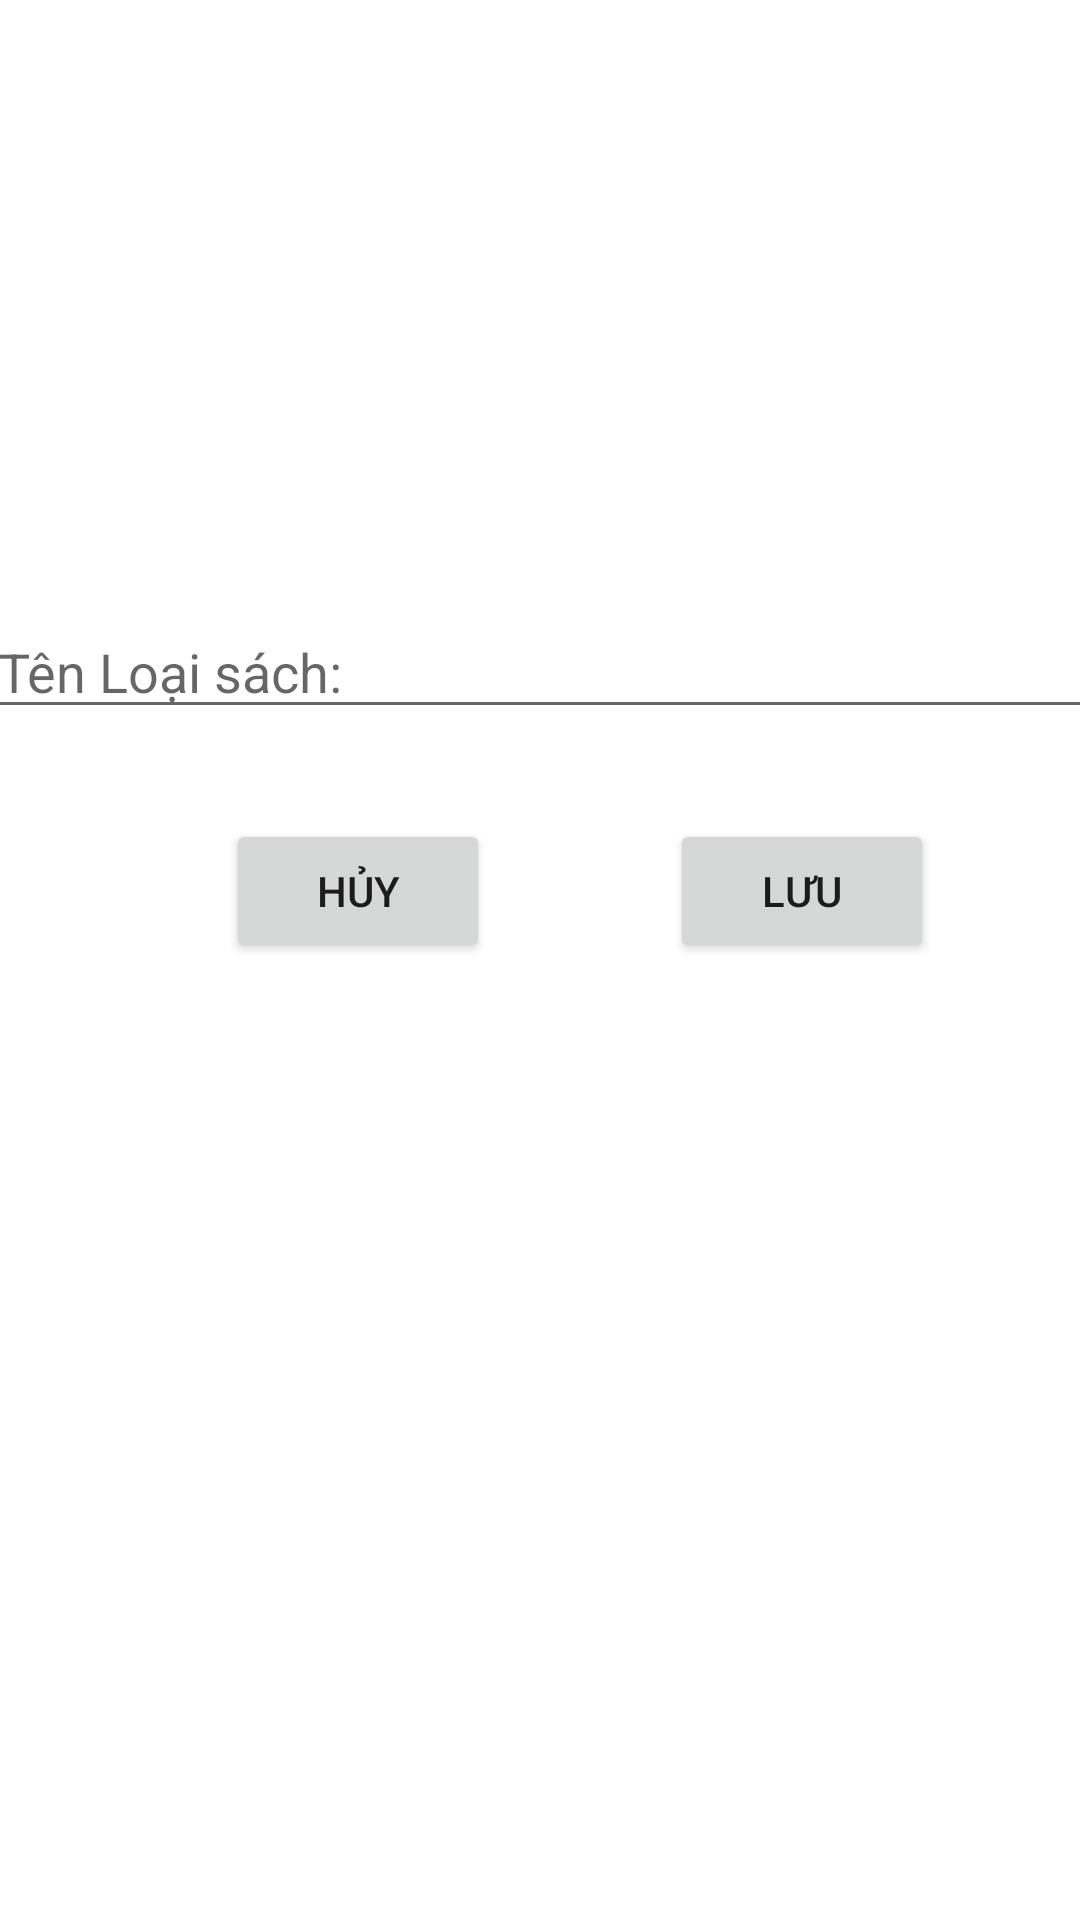

Produce the Android XML layout that renders to this screen, including the resource entries it uses.
<!-- AndroidManifest.xml: application theme Theme.Assm -->
<!-- res/layout/loaisach_update.xml -->
<?xml version="1.0" encoding="utf-8"?>
<androidx.constraintlayout.widget.ConstraintLayout xmlns:android="http://schemas.android.com/apk/res/android"
    xmlns:app="http://schemas.android.com/apk/res-auto"
    xmlns:tools="http://schemas.android.com/tools"
    android:layout_width="match_parent"
    android:layout_height="match_parent">

    <LinearLayout
        android:id="@+id/linearLayout9"
        android:layout_width="370dp"
        android:layout_height="247dp"
        android:orientation="vertical"
        app:layout_constraintBottom_toBottomOf="parent"
        app:layout_constraintEnd_toEndOf="parent"
        app:layout_constraintStart_toStartOf="parent"
        app:layout_constraintTop_toTopOf="parent">

        <EditText
            android:id="@+id/edtthemtenls"
            android:layout_width="match_parent"
            android:layout_height="wrap_content"
            android:layout_marginTop="5dp"
            android:ems="10"
            android:hint="Tên Loại sách:"
            android:inputType="textPersonName" />

        <LinearLayout
            android:layout_width="match_parent"
            android:layout_height="match_parent"
            android:layout_marginTop="30dp"
            android:orientation="horizontal">

            <Button
                android:id="@+id/btthuy"
                android:layout_width="wrap_content"
                android:layout_height="wrap_content"
                android:layout_marginLeft="80dp"
                android:layout_marginRight="60dp"
                android:text="hủy" />

            <Button
                android:id="@+id/bttluu"
                android:layout_width="wrap_content"
                android:layout_height="wrap_content"
                android:text="Lưu" />
        </LinearLayout>

    </LinearLayout>

</androidx.constraintlayout.widget.ConstraintLayout>
<!-- resources referenced by this layout -->
<resources>
  <style name="Theme.Assm" parent="Theme.MaterialComponents.DayNight.DarkActionBar">
          
          <item name="colorPrimary">@color/purple_500</item>
          <item name="colorPrimaryVariant">@color/purple_700</item>
          <item name="colorOnPrimary">@color/white</item>
          
          <item name="colorSecondary">@color/teal_200</item>
          <item name="colorSecondaryVariant">@color/teal_700</item>
          <item name="colorOnSecondary">@color/black</item>
          
          <item name="android:statusBarColor" tools:targetApi="l">?attr/colorPrimaryVariant</item>
          
      </style>
  <!-- not gathered from this repository: default colours our renderer supplied (Android Studio template values) -->
  <color name="purple_500">#FF6200EE</color>
  <color name="purple_700">#FF3700B3</color>
  <color name="teal_200">#FF03DAC5</color>
  <color name="teal_700">#FF018786</color>
  <color name="black">#FF000000</color>
  <color name="white">#FFFFFFFF</color>
</resources>
